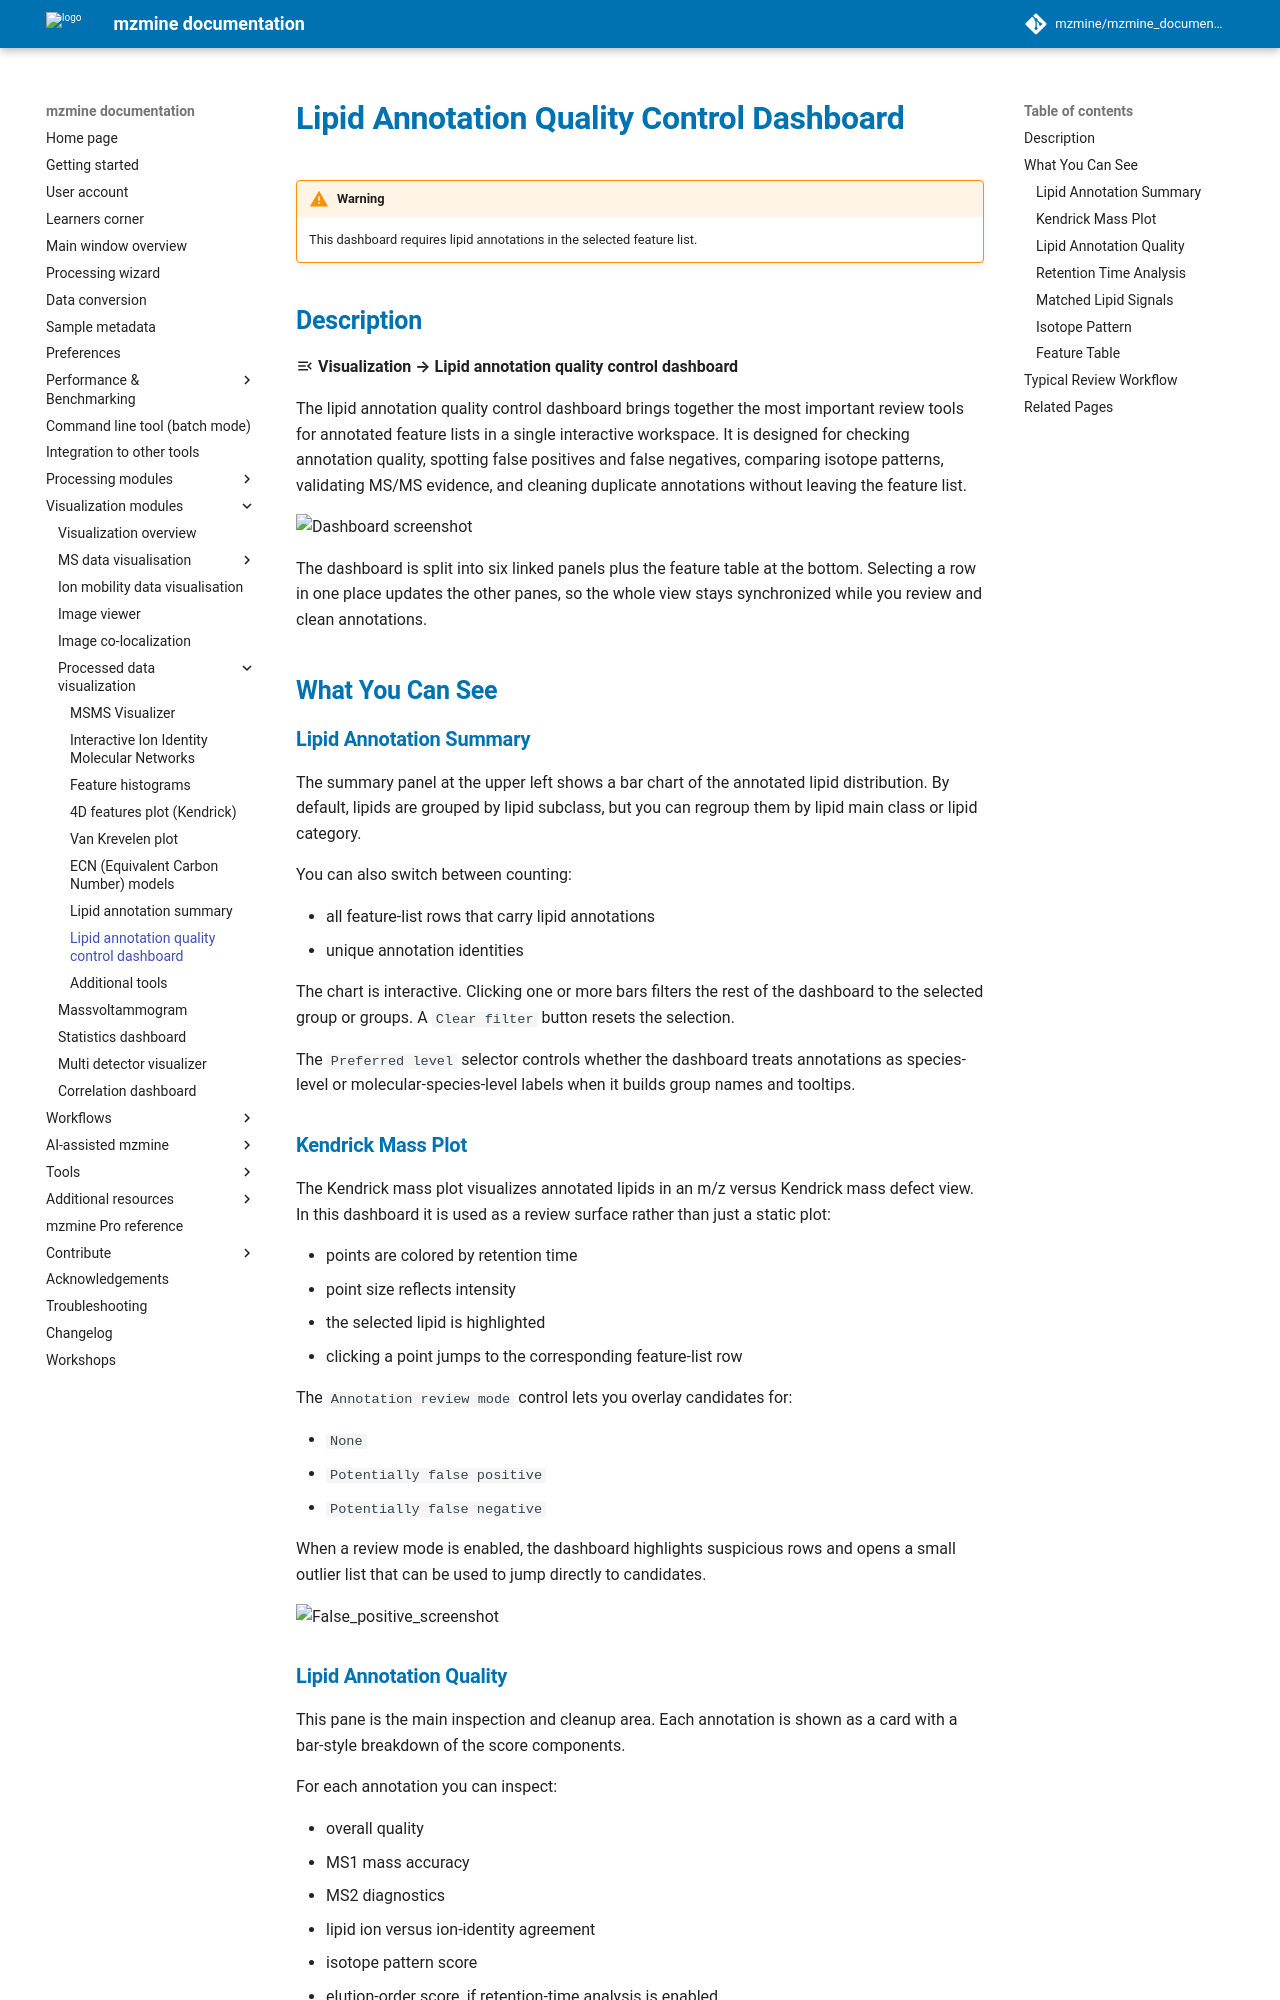

repository: mzmine/mzmine_documentation · page: 4.11/visualization_modules/lipid_annotation_qc_dashboard/lipid_annotation_qc_dashboard.html · generator: mkdocs

# Lipid Annotation Quality Control Dashboard

!!! warning

    This dashboard requires lipid annotations in the selected feature list.

## Description

:material-menu-open: **Visualization → Lipid annotation quality control dashboard**

The lipid annotation quality control dashboard brings together the most important review tools for annotated feature lists in a single interactive workspace. It is designed for checking annotation quality, spotting false positives and false negatives, comparing isotope patterns, validating MS/MS evidence, and cleaning duplicate annotations without leaving the feature list.

![Dashboard screenshot](lipid_qc_dashboard.png)

The dashboard is split into six linked panels plus the feature table at the bottom. Selecting a row in one place updates the other panes, so the whole view stays synchronized while you review and clean annotations.

## What You Can See

### Lipid Annotation Summary

The summary panel at the upper left shows a bar chart of the annotated lipid distribution. By default, lipids are grouped by lipid subclass, but you can regroup them by lipid main class or lipid category.

You can also switch between counting:

- all feature-list rows that carry lipid annotations
- unique annotation identities

The chart is interactive. Clicking one or more bars filters the rest of the dashboard to the selected group or groups. A `Clear filter` button resets the selection.

The `Preferred level` selector controls whether the dashboard treats annotations as species-level or molecular-species-level labels when it builds group names and tooltips.

### Kendrick Mass Plot

The Kendrick mass plot visualizes annotated lipids in an m/z versus Kendrick mass defect view. In this dashboard it is used as a review surface rather than just a static plot:

- points are colored by retention time
- point size reflects intensity
- the selected lipid is highlighted
- clicking a point jumps to the corresponding feature-list row

The `Annotation review mode` control lets you overlay candidates for:

- `None`
- `Potentially false positive`
- `Potentially false negative`

When a review mode is enabled, the dashboard highlights suspicious rows and opens a small outlier list that can be used to jump directly to candidates.

![False_positive_screenshot](Potentially_False_Positives.png)
